Labelled photos from "dataset", an image-classification folder in nicolawatt/ENG5337. The possible labels are: horizontal, junction, left, no line, right, vertical.

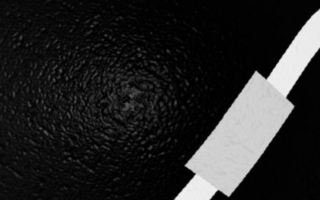
Label: right

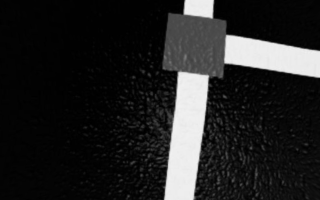
Label: junction

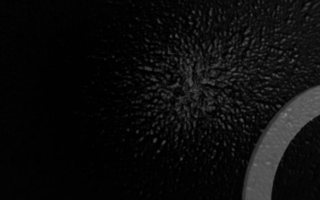
Label: no line

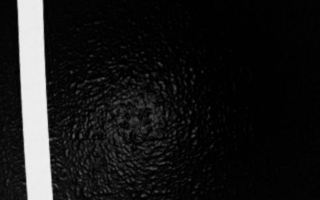
Label: vertical

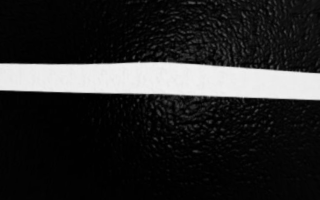
Label: horizontal

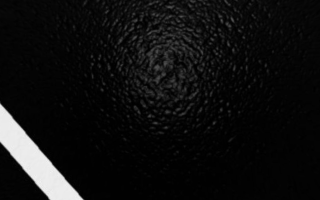
Label: left
